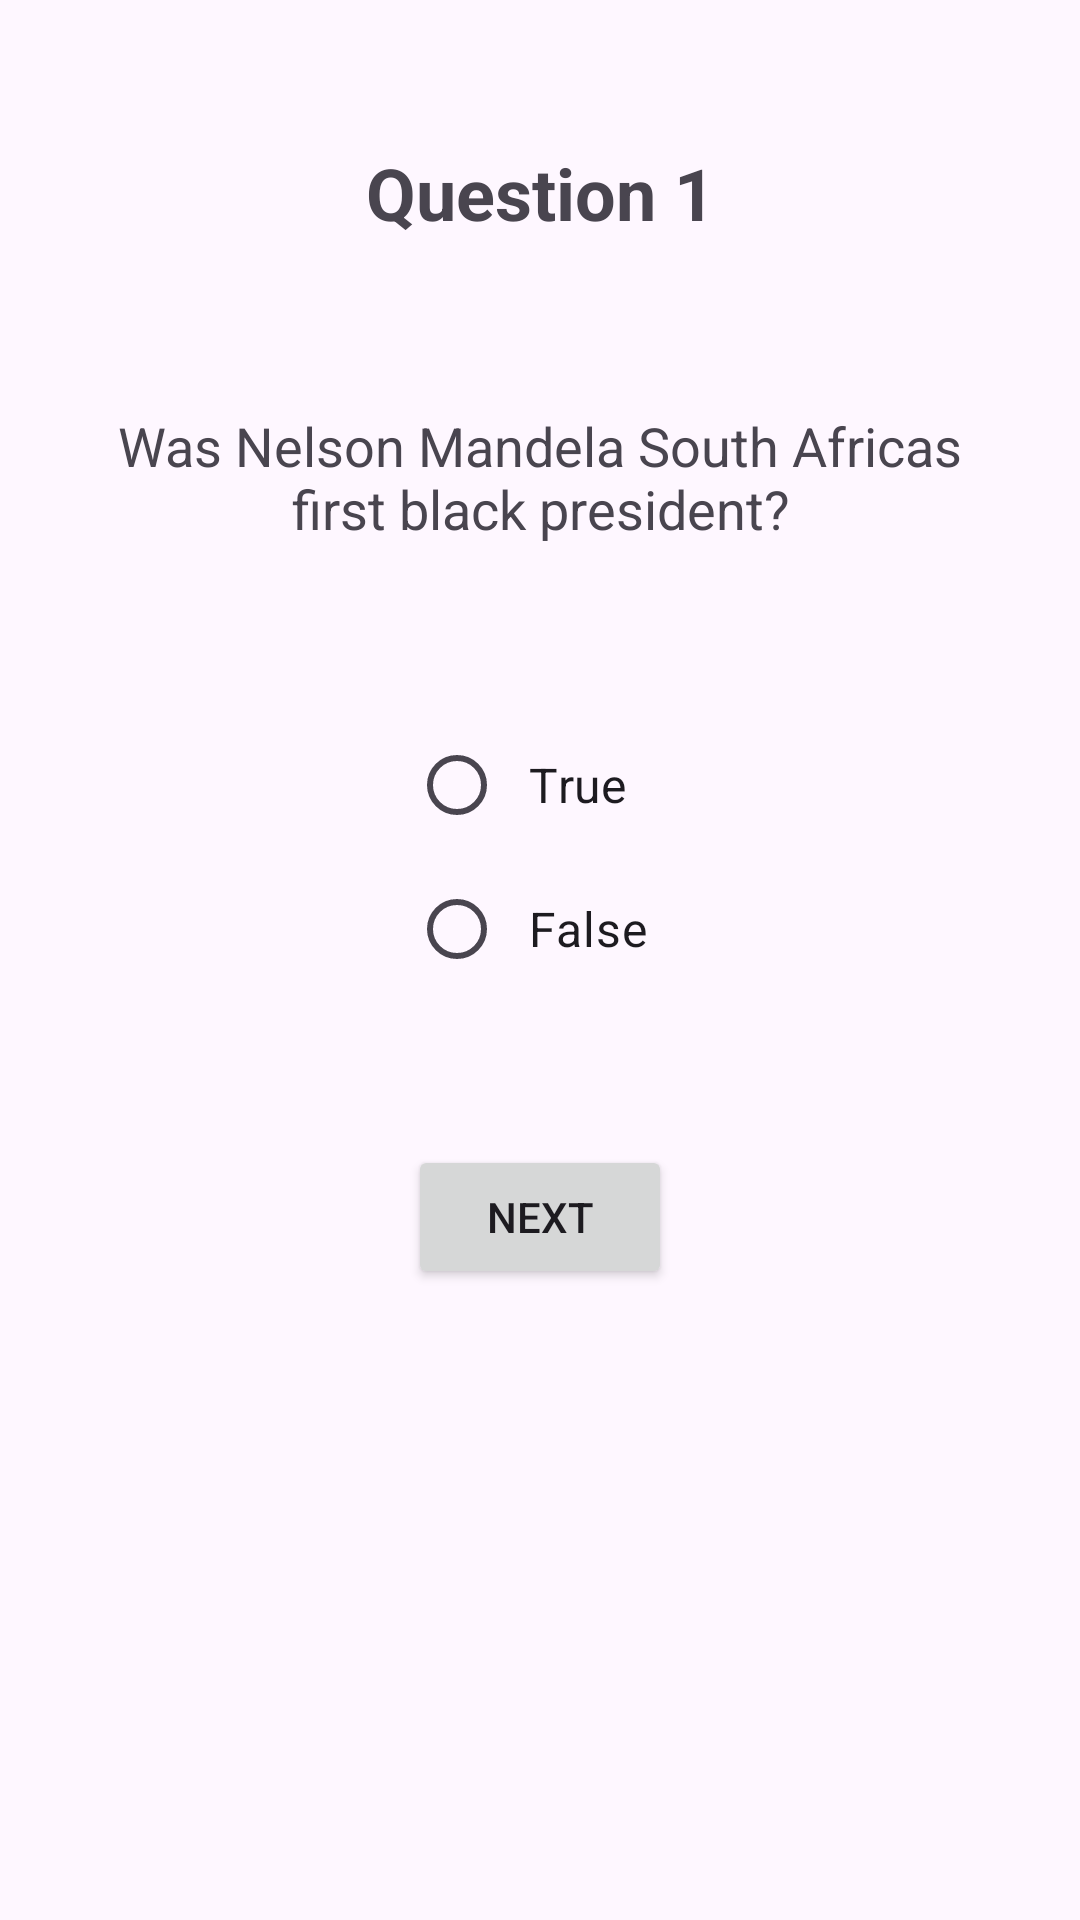

Produce the Android XML layout that renders to this screen, including the resource entries it uses.
<!-- AndroidManifest.xml: application theme Theme.TrueFalseQuiz -->
<!-- res/layout/question_one.xml -->
<?xml version="1.0" encoding="utf-8"?>
<androidx.constraintlayout.widget.ConstraintLayout xmlns:android="http://schemas.android.com/apk/res/android"
    xmlns:app="http://schemas.android.com/apk/res-auto"
    xmlns:tools="http://schemas.android.com/tools"
    android:layout_width="match_parent"
    android:layout_height="match_parent"
    tools:context=".QuestionOneActivity">

    <TextView
        android:id="@+id/questionNumberTextView"
        android:layout_width="wrap_content"
        android:layout_height="wrap_content"
        android:layout_marginTop="48dp"
        android:text="Question 1"
        android:textSize="24sp"
        android:textStyle="bold"
        app:layout_constraintEnd_toEndOf="parent"
        app:layout_constraintStart_toStartOf="parent"
        app:layout_constraintTop_toTopOf="parent" />

    <TextView
        android:id="@+id/questionTextView"
        android:layout_width="match_parent"
        android:layout_height="wrap_content"
        android:layout_marginTop="32dp"
        android:gravity="center"
        android:padding="24dp"
        android:text="Was Nelson Mandela South Africas first black president?"
        android:textSize="18sp"
        app:layout_constraintEnd_toEndOf="parent"
        app:layout_constraintStart_toStartOf="parent"
        app:layout_constraintTop_toBottomOf="@id/questionNumberTextView" />

    <RadioGroup
        android:id="@+id/answerRadioGroup"
        android:layout_width="wrap_content"
        android:layout_height="wrap_content"
        android:layout_marginTop="32dp"
        app:layout_constraintEnd_toEndOf="parent"
        app:layout_constraintStart_toStartOf="parent"
        app:layout_constraintTop_toBottomOf="@id/questionTextView">

        <RadioButton
            android:id="@+id/trueRadioButton"
            android:layout_width="wrap_content"
            android:layout_height="wrap_content"
            android:padding="8dp"
            android:text="True"
            android:textSize="16sp" />

        <RadioButton
            android:id="@+id/falseRadioButton"
            android:layout_width="wrap_content"
            android:layout_height="wrap_content"
            android:padding="8dp"
            android:text="False"
            android:textSize="16sp" />
    </RadioGroup>

    <Button
        android:id="@+id/nextButton"
        android:layout_width="wrap_content"
        android:layout_height="wrap_content"
        android:layout_marginTop="48dp"
        android:text="Next"
        app:layout_constraintEnd_toEndOf="parent"
        app:layout_constraintStart_toStartOf="parent"
        app:layout_constraintTop_toBottomOf="@id/answerRadioGroup" />

</androidx.constraintlayout.widget.ConstraintLayout>
<!-- resources referenced by this layout -->
<resources>
  <style name="Theme.TrueFalseQuiz" parent="Base.Theme.TrueFalseQuiz" />
  <style name="Base.Theme.TrueFalseQuiz" parent="Theme.Material3.DayNight.NoActionBar">
          
          
      </style>
</resources>
